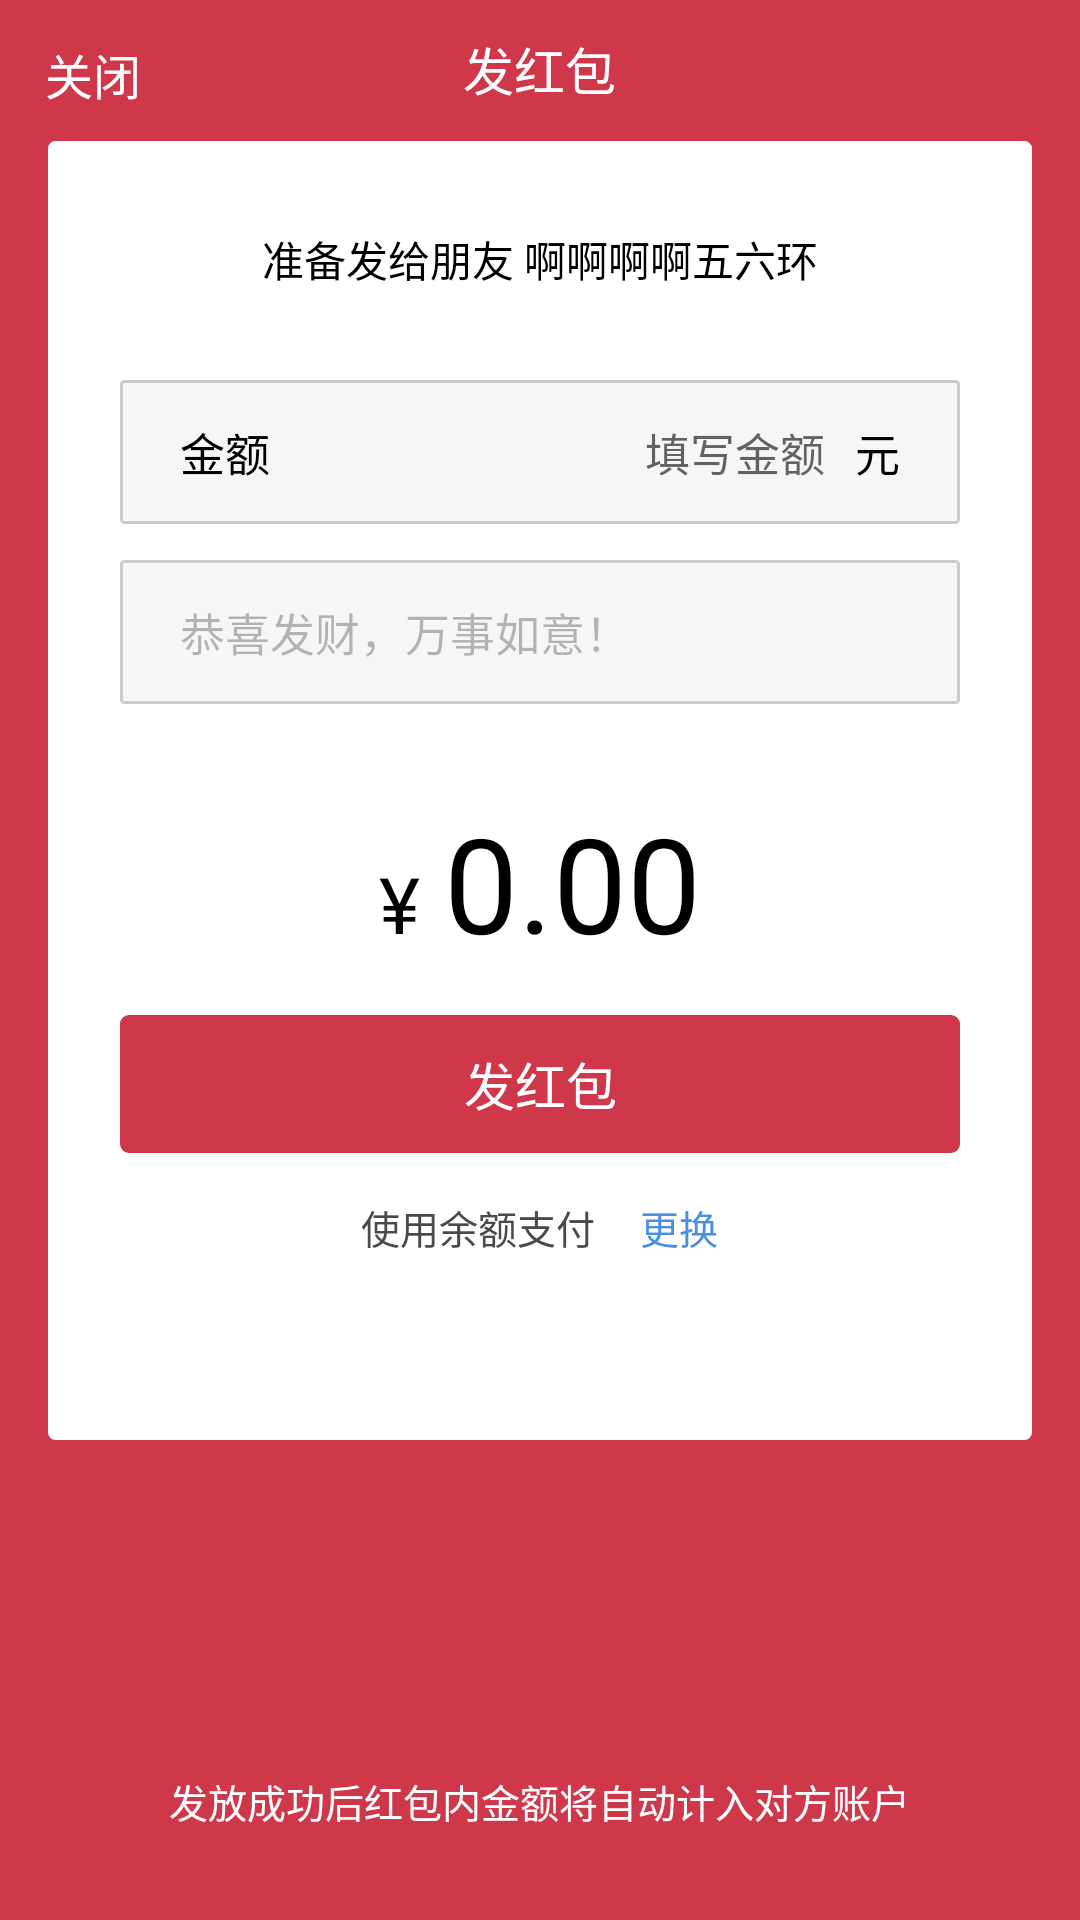

Write the Android layout XML for this screen, with the resource values it uses.
<!-- AndroidManifest.xml: application theme AppTheme -->
<!-- res/layout/activity_red_money.xml -->
<?xml version="1.0" encoding="utf-8"?>
<RelativeLayout xmlns:android="http://schemas.android.com/apk/res/android"
                android:layout_width="match_parent"
                android:layout_height="match_parent"
                android:background="#cf374a"
                android:fitsSystemWindows="true"
                android:orientation="vertical">


    <RelativeLayout
        android:id="@+id/re_title"
        android:layout_width="match_parent"
        android:layout_height="46dp"
        >

        <TextView
            android:id="@+id/tv_back_title"
            android:layout_width="wrap_content"
            android:layout_height="wrap_content"
            android:layout_marginStart="15dp"
            android:layout_marginTop="13dp"
            android:text="@string/back"
            android:textColor="@color/white"
            android:textSize="16sp"/>


        <TextView
            android:layout_width="wrap_content"
            android:layout_height="wrap_content"
            android:layout_centerInParent="true"
            android:text="@string/red_envelopes"
            android:textColor="@color/white"
            android:textSize="17sp"/>

    </RelativeLayout>

    <LinearLayout
        android:layout_width="match_parent"
        android:layout_height="435dp"
        android:layout_below="@+id/re_title"
        android:layout_marginEnd="15dp"
        android:layout_marginStart="15dp"
        android:background="@drawable/bg_red_money_border"
        android:orientation="vertical">


        <TextView
            android:layout_width="match_parent"
            android:layout_height="wrap_content"
            android:layout_marginTop="@dimen/len_30"
            android:gravity="center_horizontal"
            android:text="准备发给朋友 啊啊啊啊五六环"
            android:textColor="@color/black"
            android:textSize="14sp"/>

        <RelativeLayout
            android:layout_width="match_parent"
            android:layout_height="@dimen/len_48"
            android:layout_marginEnd="25dp"
            android:layout_marginStart="25dp"
            android:layout_marginTop="@dimen/len_30"
            android:background="@drawable/bg_money_border"
            android:gravity="center_vertical">

            <TextView
                android:layout_width="wrap_content"
                android:layout_height="wrap_content"
                android:layout_marginStart="@dimen/len_20"
                android:text="金额"
                android:textColor="@color/black"
                android:textSize="15sp"/>

            <EditText
                android:id="@+id/edit_yuan"
                android:layout_width="61dp"
                android:layout_height="wrap_content"
                android:layout_alignParentRight="true"
                android:layout_marginEnd="44dp"
                android:background="@null"
                android:hint="填写金额"
                android:textColor="@color/base_text_74"
                android:textSize="15sp"/>

            <TextView
                android:id="@+id/tv_yuan"
                android:layout_width="wrap_content"
                android:layout_height="wrap_content"
                android:layout_alignParentRight="true"
                android:layout_marginEnd="@dimen/len_20"
                android:layout_marginStart="@dimen/len_20"
                android:text="元"
                android:textColor="@color/black"
                android:textSize="15sp"/>


        </RelativeLayout>

        <RelativeLayout
            android:layout_width="match_parent"
            android:layout_height="@dimen/len_48"
            android:layout_marginEnd="25dp"
            android:layout_marginStart="25dp"
            android:layout_marginTop="@dimen/len_12"
            android:background="@drawable/bg_money_border"
            android:gravity="center_vertical">

            <EditText
                android:id="@+id/edit_blessing"
                android:layout_width="wrap_content"
                android:layout_height="wrap_content"
                android:layout_marginStart="@dimen/len_20"
                android:alpha="0.46"
                android:background="@null"
                android:hint="恭喜发财，万事如意！"
                android:textColor="@color/base_text_74"
                android:textSize="15sp"/>

        </RelativeLayout>

        <RelativeLayout
            android:layout_width="wrap_content"
            android:layout_height="wrap_content"
            android:layout_gravity="center">

            <TextView
                android:id="@+id/tv_money_type"
                android:layout_width="wrap_content"
                android:layout_height="wrap_content"
                android:layout_marginTop="49dp"
                android:text="¥"
                android:textColor="@color/black"
                android:textSize="26sp"/>


            <TextView
                android:id="@+id/tv_money_count"
                android:layout_width="wrap_content"
                android:layout_height="wrap_content"
                android:layout_marginLeft="@dimen/len_8"
                android:layout_marginTop="@dimen/len_30"
                android:layout_toRightOf="@+id/tv_money_type"
                android:text="0.00"
                android:textColor="@color/black"
                android:textSize="44sp"/>

        </RelativeLayout>


        <TextView
            android:id="@+id/tv_pay_red"
            android:layout_width="match_parent"
            android:layout_height="46dp"
            android:layout_marginLeft="25dp"
            android:layout_marginRight="25dp"
            android:layout_marginTop="15dp"
            android:background="@drawable/bt_red_border"
            android:gravity="center"
            android:text="@string/red_envelopes"
            android:textColor="@color/white"
            android:textSize="17sp"/>

        <RelativeLayout
            android:layout_width="wrap_content"
            android:layout_height="wrap_content"
            android:layout_gravity="center_horizontal"
            android:layout_marginTop="15dp">

            <TextView
                android:id="@+id/tv_pay_type"
                android:layout_width="wrap_content"
                android:layout_height="wrap_content"
                android:text="使用余额支付"
                android:textColor="@color/base_text_74"
                android:textSize="13sp"/>

            <TextView
                android:id="@+id/tv_pay_select"
                android:layout_width="wrap_content"
                android:layout_height="wrap_content"
                android:layout_marginLeft="15dp"
                android:layout_toRightOf="@+id/tv_pay_type"
                android:text="更换"
                android:textColor="#4a90e2"
                android:textSize="13sp"/>
        </RelativeLayout>

    </LinearLayout>

    <TextView
        android:id="@+id/tv_blessing"
        android:layout_width="wrap_content"
        android:layout_height="wrap_content"
        android:layout_alignParentBottom="true"
        android:layout_centerInParent="true"
        android:layout_marginBottom="@dimen/len_30"
        android:gravity="center"
        android:text="发放成功后红包内金额将自动计入对方账户"
        android:textColor="@color/white"
        android:textSize="13sp">

    </TextView>


</RelativeLayout>
<!-- resources referenced by this layout -->
<resources>
  <color name="base_text_74">#4a4a4a</color>
  <color name="black">#000000</color>
  <color name="white">#ffffff</color>
  <dimen name="len_12">12dp</dimen>
  <dimen name="len_20">20dp</dimen>
  <dimen name="len_30">30dp</dimen>
  <dimen name="len_48">48dp</dimen>
  <dimen name="len_8">8dp</dimen>
  <!-- drawable bg_money_border (drawable) -->
  <?xml version="1.0" encoding="utf-8"?>
  <shape xmlns:android="http://schemas.android.com/apk/res/android">
      <stroke
          android:width="1dp"
          android:color="#cccccc"/>
      <solid android:color="#f6f6f6"/>
  
      <corners
          android:bottomLeftRadius="1dp"
          android:bottomRightRadius="1dp"
          android:topLeftRadius="1dp"
          android:topRightRadius="1dp"/>
  
  </shape>
  <!-- drawable bg_red_money_border (drawable) -->
  <?xml version="1.0" encoding="utf-8"?>
  <shape xmlns:android="http://schemas.android.com/apk/res/android">
      <stroke android:color="#cf374a" android:width="1dp"/>
      <solid android:color="@color/white"/>
      <corners
          android:bottomLeftRadius="3dp"
          android:bottomRightRadius="3dp"
          android:topLeftRadius="3dp"
          android:topRightRadius="3dp" />
  
  </shape>
  <!-- drawable bt_red_border (drawable) -->
  <?xml version="1.0" encoding="utf-8"?>
  <shape xmlns:android="http://schemas.android.com/apk/res/android">
      <solid android:color="#cf374a" />
      <corners
          android:bottomLeftRadius="3dp"
          android:bottomRightRadius="3dp"
          android:topLeftRadius="3dp"
          android:topRightRadius="3dp" />
  
  </shape>
  <string name="back">关闭</string>
  <string name="red_envelopes">发红包</string>
  <style name="AppTheme" parent="Theme.AppCompat.Light.NoActionBar">
          
          <item name="colorPrimary">@color/colorPrimary</item>
          <item name="colorPrimaryDark">@color/colorPrimaryDark</item>
          <item name="colorAccent">@color/colorAccent</item>
      </style>
  <color name="colorPrimary">#31373d</color>
  <color name="colorPrimaryDark">#31373d</color>
  <color name="colorAccent">#1572fc</color>
</resources>
